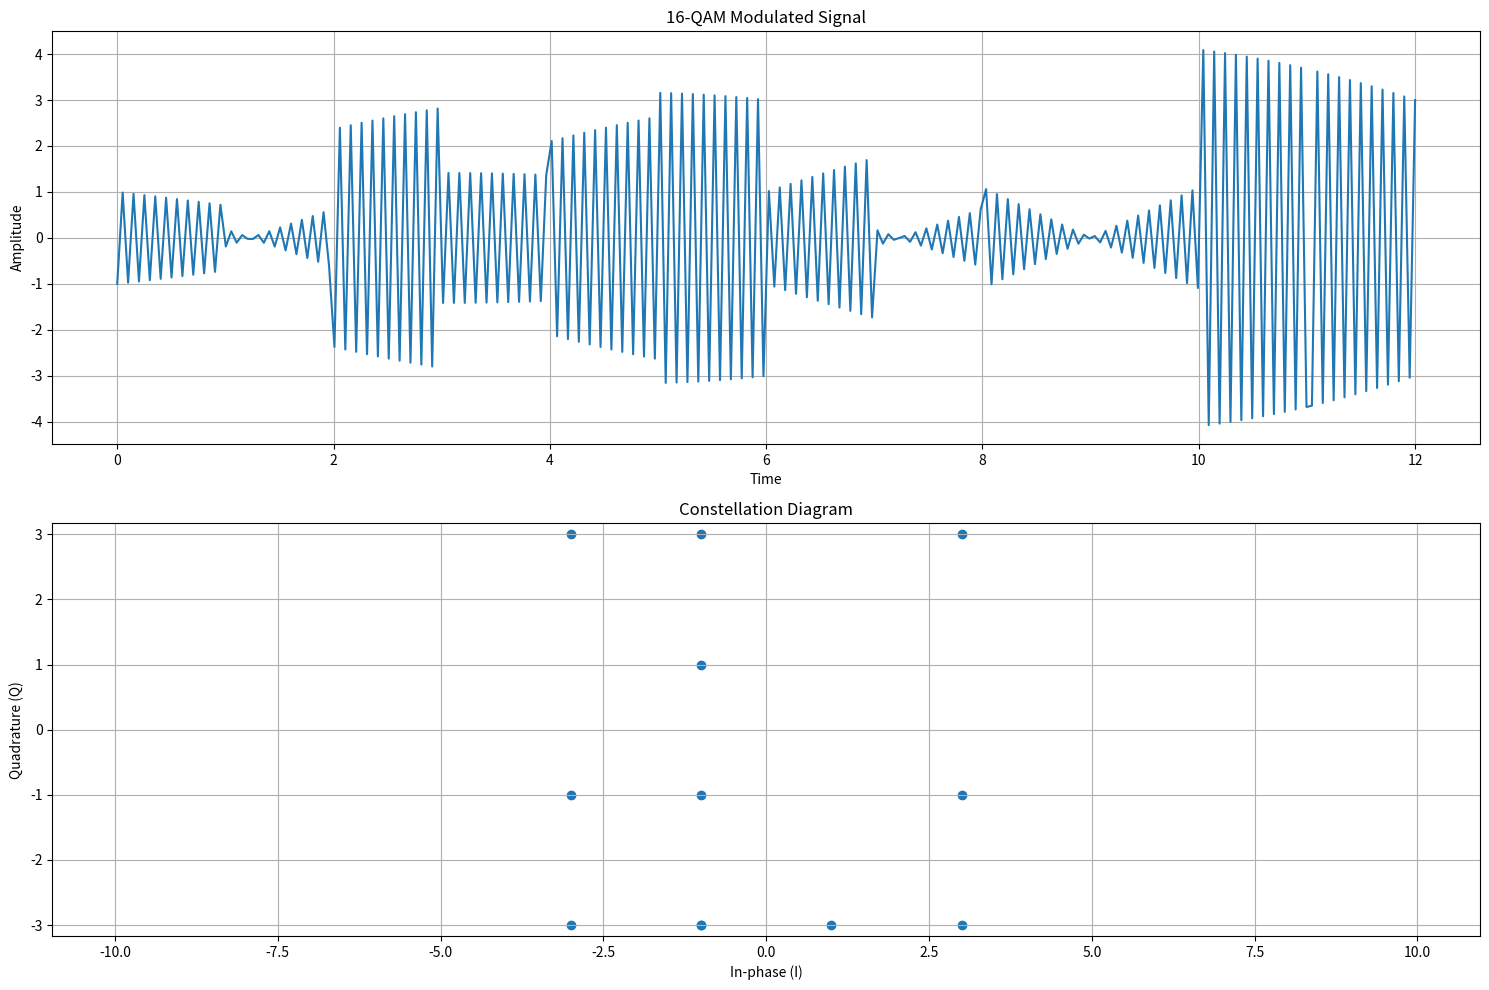

Python code for this plot:
import numpy as np
import matplotlib.pyplot as plt

def binary_to_qam(binary_data, symbols_per_second=10, samples_per_symbol=20):
    # Convert binary string to array of integers
    bits = np.array([int(b) for b in binary_data])
    # Pad the binary data to make it divisible by 4 (for 16-QAM)
    padding = (4 - (len(bits) % 4)) % 4
    bits = np.pad(bits, (0, padding))

    # Reshape into groups of 4 bits
    bit_groups = bits.reshape(-1, 4)

    # Create amplitude mapping for 16-QAM
    # Using Gray coding for better error resistance
    amplitude_map = {
    (0,0,0,0): (-3-3j),(0,0,0,1): (-3-1j),(0,0,1,1): (-3+3j),(0,0,1,0): (-3+1j),
    (0,1,0,0): (-1-3j),(0,1,0,1): (-1-1j),(0,1,1,1): (-1+3j),(0,1,1,0): (-1+1j),
    (1,1,0,0): (3-3j),(1,1,0,1): (3-1j),(1,1,1,1): (3+3j),(1,1,1,0): (3+1j),
    (1,0,0,0): (1-3j),(1,0,0,1): (1-1j),(1,0,1,1): (1+3j),(1,0,1,0): (1+1j)
    }

    # Convert bit groups to complex amplitudes
    symbols = np.array([amplitude_map[tuple(group)] for group in bit_groups])

    # Create time array
    t = np.linspace(0, len(symbols), len(symbols) * samples_per_symbol)

    # Create carrier waves (in-phase and quadrature)
    carrier_freq = symbols_per_second
    i_carrier = np.cos(2 * np.pi * carrier_freq * t)
    q_carrier = np.sin(2 * np.pi * carrier_freq * t)

    # Upsample symbols to match carrier wave
    i_symbols = np.repeat(symbols.real, samples_per_symbol)
    q_symbols = np.repeat(symbols.imag, samples_per_symbol)

    # Modulate carriers
    signal = i_symbols * i_carrier - q_symbols * q_carrier

    return t, signal, symbols

# Example usage
# binary_data = ("0000"
#                "0001"
#                "0010"
#                "0011"
#                "0100"
#                "0101"
#                "0110"
#                "0111"
#                "1000"
#                "1001"
#                "1010"
#                "1011"
#                "1100"
#                "1101"
#                "1110"
#                "1111")
# binary_data = ("0000"
#                "0100"
#                "1000"
#                "1100"
#                "0001"
#                "0101"
#                "1001"
#                "1101"
#                "0010"
#                "0110"
#                "1010"
#                "1110"
#                "0011"
#                "0111"
#                "1011"
#                "1111")
binary_data = ("0101"
               "0100"
               "0111"
               "0110"
               "0100"
               "1000"
               "0001"
               "1101"
               "1100"
               "0011"
               "0000"
               "1111"
               )
# binary_data = "1011001110101010100101010010101001001001011100010010100100101001000010010010010111001010100100111000"
t, signal, symbols = binary_to_qam(binary_data)

# Create visualization
plt.figure(figsize=(15, 10))

# Plot time domain signal
plt.subplot(2, 1, 1)
plt.plot(t, signal)
plt.title('16-QAM Modulated Signal')
plt.xlabel('Time')
plt.ylabel('Amplitude')
plt.grid(True)

# Plot constellation diagram
plt.subplot(2, 1, 2)
plt.scatter(symbols.real, symbols.imag)
plt.title('Constellation Diagram')
plt.xlabel('In-phase (I)')
plt.ylabel('Quadrature (Q)')
plt.grid(True)
plt.axis('equal')

print(binary_data)
plt.tight_layout()
plt.show()